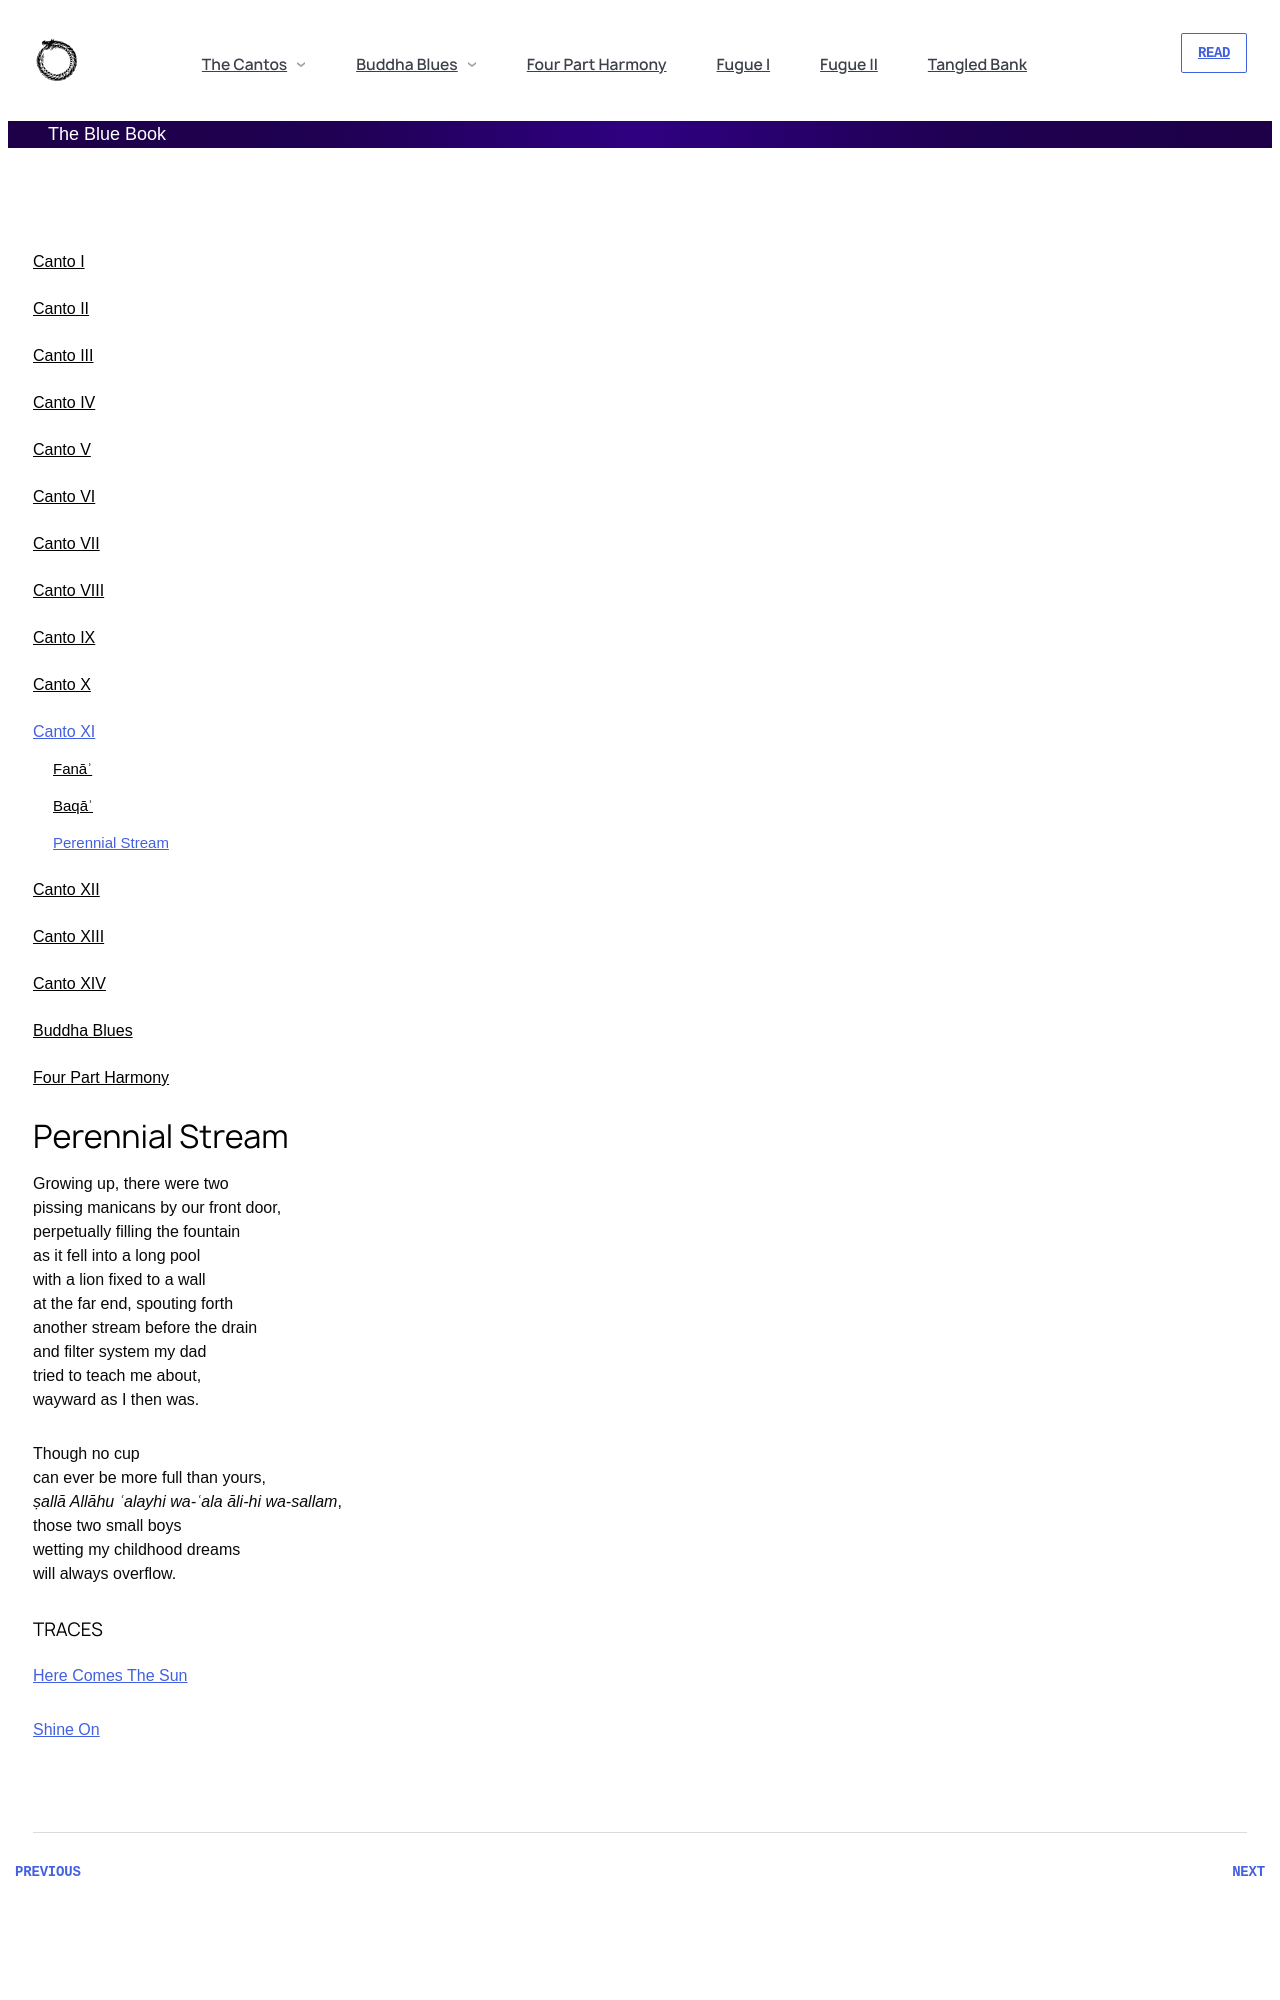

repository: andytudhope/thebluebook · page: canto-xi/perennial-stream.html · generator: jekyll

---
id: perennial-stream
title: Perennial Stream
---

## Perennial Stream 

Growing up, there were two
pissing manicans by our front door,
perpetually filling the fountain
as it fell into a long pool
with a lion fixed to a wall
at the far end, spouting forth
another stream before the drain
and filter system my dad
tried to teach me about,
wayward as I then was.

Though no cup
can ever be more full than yours,
_ṣallā Allāhu ʿalayhi wa-ʿala āli-hi wa-sallam_,
those two small boys
wetting my childhood dreams
will always overflow.
